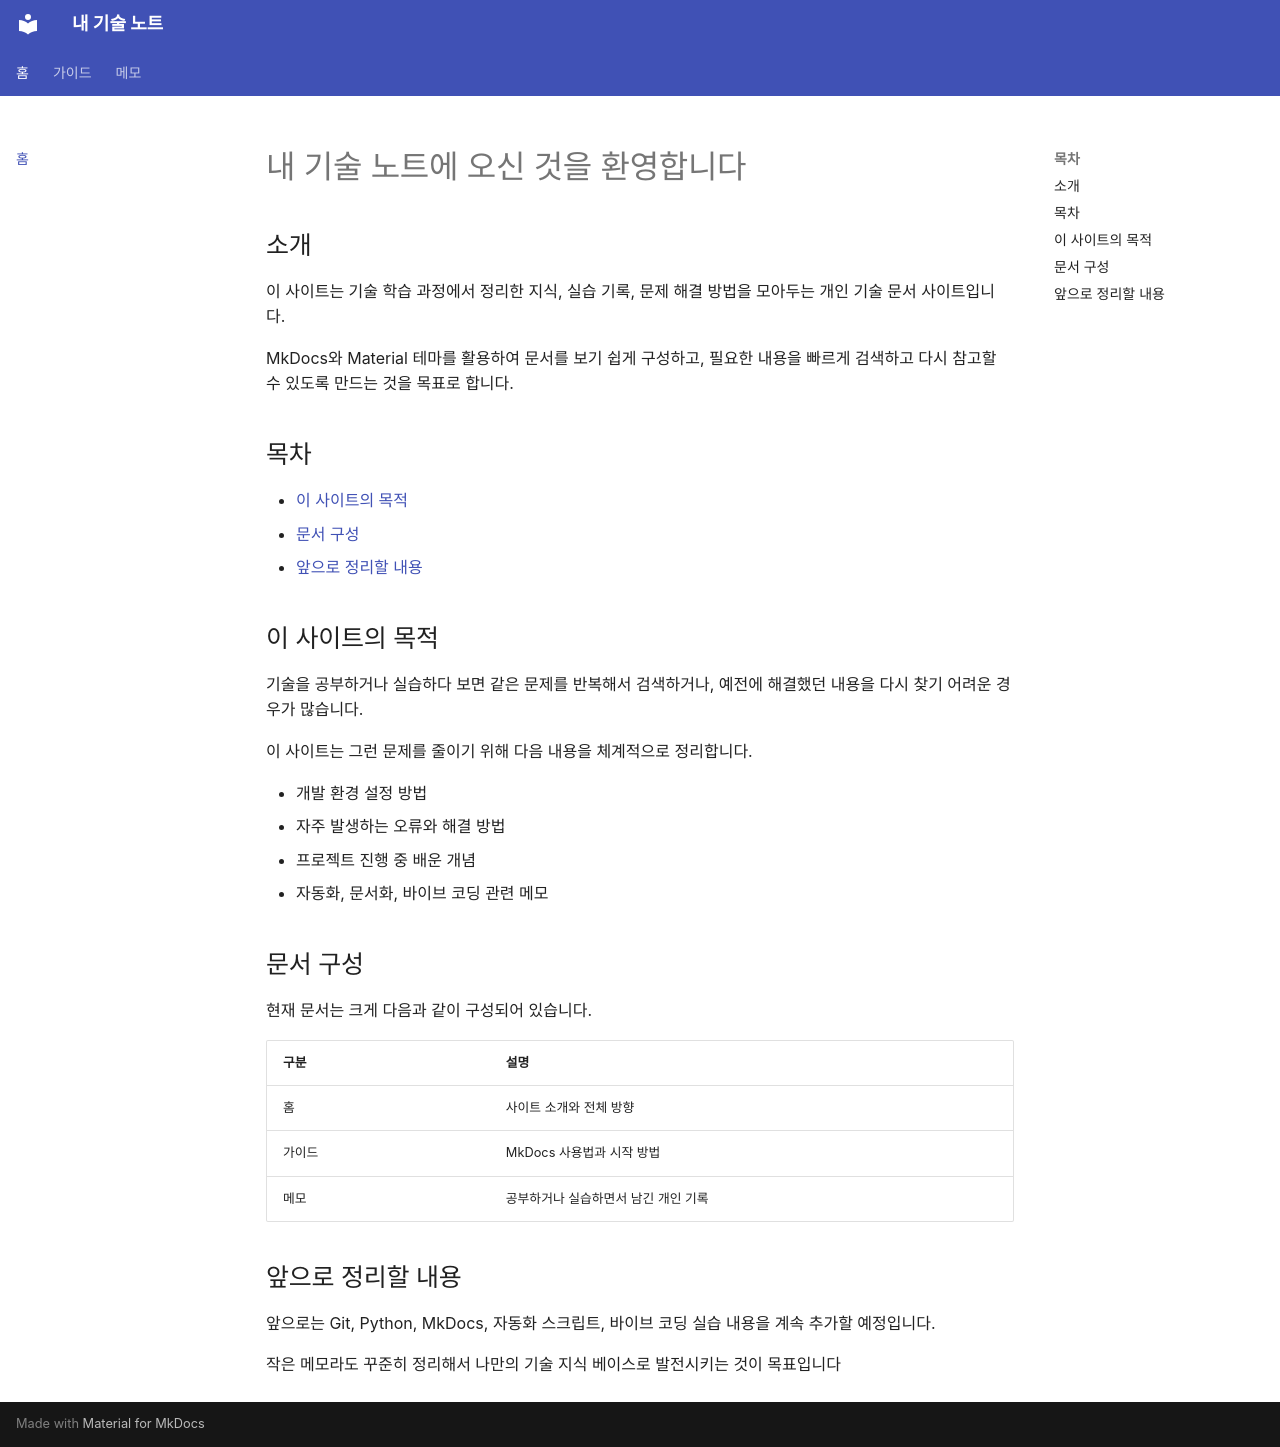

repository: sjch7899-rgb/mmy-docs · page: index.html · generator: mkdocs

# 내 기술 노트에 오신 것을 환영합니다

## 소개

이 사이트는 기술 학습 과정에서 정리한 지식, 실습 기록, 문제 해결 방법을 모아두는 개인 기술 문서 사이트입니다.

MkDocs와 Material 테마를 활용하여 문서를 보기 쉽게 구성하고, 필요한 내용을 빠르게 검색하고 다시 참고할 수 있도록 만드는 것을 목표로 합니다.

## 목차

- [이 사이트의 목적](#이-사이트의-목적)
- [문서 구성](#문서-구성)
- [앞으로 정리할 내용](#앞으로-정리할-내용)

## 이 사이트의 목적

기술을 공부하거나 실습하다 보면 같은 문제를 반복해서 검색하거나, 예전에 해결했던 내용을 다시 찾기 어려운 경우가 많습니다.

이 사이트는 그런 문제를 줄이기 위해 다음 내용을 체계적으로 정리합니다.

- 개발 환경 설정 방법
- 자주 발생하는 오류와 해결 방법
- 프로젝트 진행 중 배운 개념
- 자동화, 문서화, 바이브 코딩 관련 메모

## 문서 구성

현재 문서는 크게 다음과 같이 구성되어 있습니다.

| 구분 | 설명 |
| --- | --- |
| 홈 | 사이트 소개와 전체 방향 |
| 가이드 | MkDocs 사용법과 시작 방법 |
| 메모 | 공부하거나 실습하면서 남긴 개인 기록 |

## 앞으로 정리할 내용

앞으로는 Git, Python, MkDocs, 자동화 스크립트, 바이브 코딩 실습 내용을 계속 추가할 예정입니다.

작은 메모라도 꾸준히 정리해서 나만의 기술 지식 베이스로 발전시키는 것이 목표입니다
